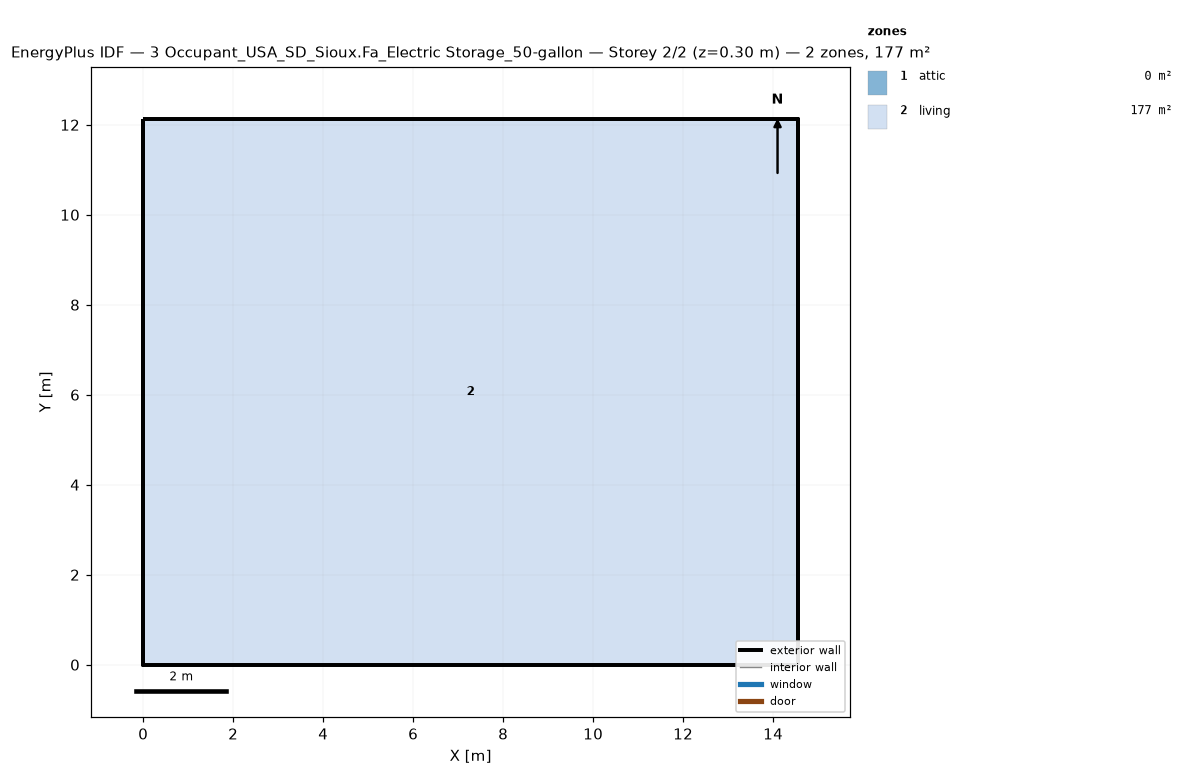
=== STOREY PLAN SPEC (per zone: floor XY polygon, exterior-wall plan segments, windows/doors) ===
zone 1: attic  (0.0 m²)
  exterior wall: (14.55, 0.00) – (14.55, 12.13) – (14.55, 6.06)  [18.2 m]
  exterior wall: (0.00, 12.13) – (0.00, 0.00) – (0.00, 6.06)  [18.2 m]
zone 2: living  (176.5 m²)
  floor: (0.00, 0.00) (0.00, 12.13) (14.55, 12.13) (14.55, 0.00)
  exterior wall: (0.00, 0.00) – (14.55, 0.00)  [14.6 m]
  exterior wall: (14.55, 0.00) – (14.55, 12.13)  [12.1 m]
  exterior wall: (14.55, 12.13) – (0.00, 12.13)  [14.6 m]
  exterior wall: (0.00, 12.13) – (0.00, 0.00)  [12.1 m]

=== DERIVED (storey summary) ===
Building: 3 Occupant_USA_SD_Sioux.Fa_Electric Storage_50-gallon
Storey: 2 of 2  (floor level z = 0.30 m)
Storey gross floor area: 176.5 m²
Zones on this storey: 2
  - attic: floor 0.0 m²; exterior wall 36.4 m (24.5 m²); WWR 0.0%
  - living: floor 176.5 m²; exterior wall 53.4 m (146.4 m²); WWR 0.0%
Zone adjacency: (none detected)